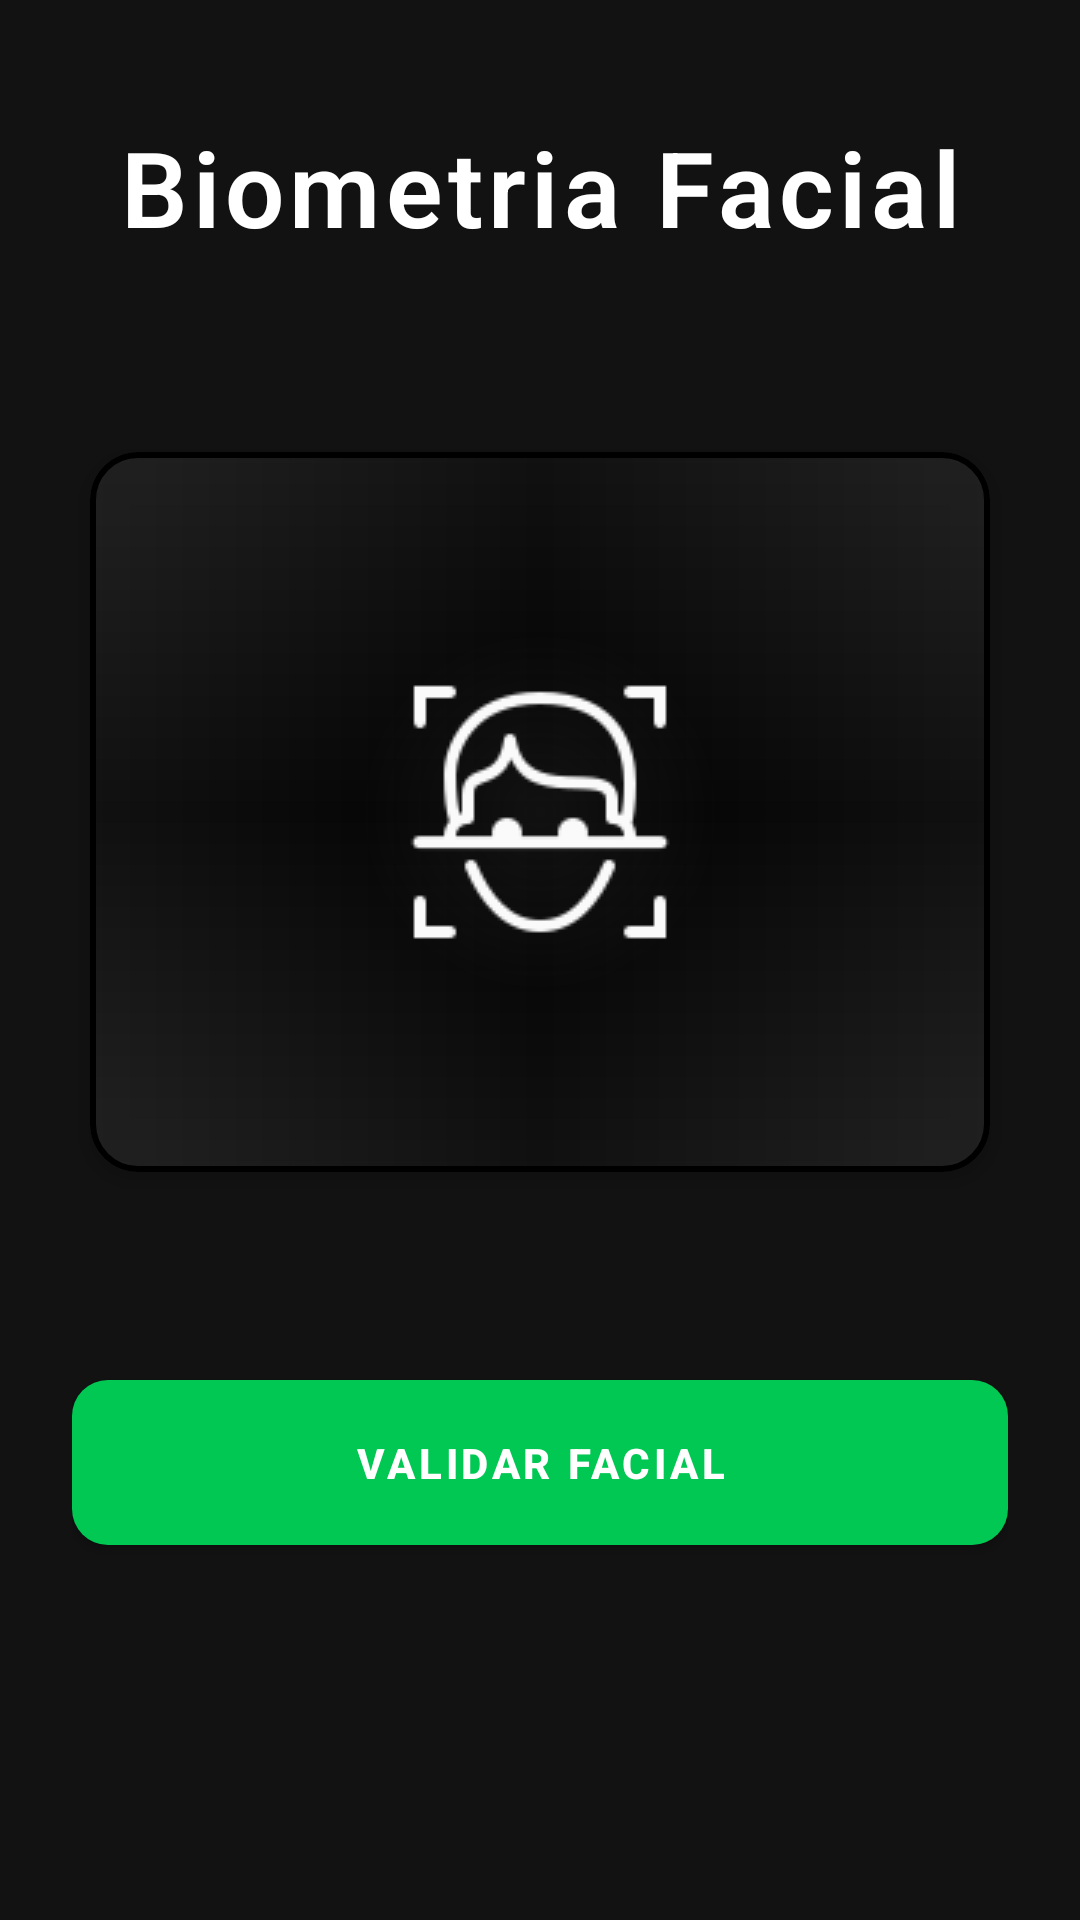

Layout XML and referenced resources for this Android screen:
<!-- AndroidManifest.xml: activity theme AppTheme -->
<!-- res/layout/activity_biometria_facial.xml -->
<?xml version="1.0" encoding="utf-8"?>
<androidx.constraintlayout.widget.ConstraintLayout xmlns:android="http://schemas.android.com/apk/res/android"
    xmlns:app="http://schemas.android.com/apk/res-auto"
    android:layout_width="match_parent"
    android:layout_height="match_parent"
    android:background="#121212"
    android:padding="24dp">

    
    <TextView
        android:id="@+id/textViewTituloFacial"
        android:layout_width="wrap_content"
        android:layout_height="wrap_content"
        android:text="Biometria Facial"
        android:textSize="35sp"
        android:textStyle="bold"
        android:textColor="#FFFFFF"
        android:fontFamily="sans-serif-light"
        android:letterSpacing="0.05"
        app:layout_constraintTop_toTopOf="parent"
        app:layout_constraintStart_toStartOf="parent"
        app:layout_constraintEnd_toEndOf="parent"
        android:layout_marginTop="15dp" />

    
    <com.google.android.material.card.MaterialCardView
        android:id="@+id/cardImagemFacial"
        android:layout_width="wrap_content"
        android:layout_height="wrap_content"
        app:cardCornerRadius="16dp"
        app:strokeWidth="2dp"
        app:strokeColor="#000000"
        app:cardElevation="4dp"
        app:cardBackgroundColor="#000000"
        app:layout_constraintTop_toBottomOf="@id/textViewTituloFacial"
        app:layout_constraintStart_toStartOf="parent"
        app:layout_constraintEnd_toEndOf="parent"
        android:layout_marginTop="65dp"
        android:layout_marginBottom="0dp">

        
        <FrameLayout
            android:layout_width="300dp"
            android:layout_height="240dp"
            android:background="@drawable/sombra_total_card"
            android:padding="8dp">

            <ImageView
                android:id="@+id/imgFotoFacial"
                android:layout_width="match_parent"
                android:layout_height="match_parent"
                android:src="@drawable/facial"
                android:scaleType="centerInside"
                android:contentDescription="Foto do rosto simulada" />
        </FrameLayout>
    </com.google.android.material.card.MaterialCardView>

    
    <com.google.android.material.button.MaterialButton
        android:id="@+id/btnValidarBiometriaFacial"
        android:layout_width="0dp"
        android:layout_height="wrap_content"
        android:text="VALIDAR FACIAL"
        style="@style/GreenButton"
        app:layout_constraintTop_toBottomOf="@id/cardImagemFacial"
        app:layout_constraintBottom_toBottomOf="parent"
        app:layout_constraintStart_toStartOf="parent"
        app:layout_constraintEnd_toEndOf="parent"
        android:layout_marginTop="0dp"
        android:layout_marginBottom="32dp" />

    
    <TextView
        android:id="@+id/txtResultadoBiometriaFacial"
        android:layout_width="wrap_content"
        android:layout_height="wrap_content"
        android:text=""
        android:textColor="#E0E0E0"
        android:textSize="25sp"
        android:fontFamily="sans-serif-light"
        app:layout_constraintTop_toBottomOf="@+id/btnValidarBiometriaFacial"
        app:layout_constraintStart_toStartOf="parent"
        app:layout_constraintEnd_toEndOf="parent"
        android:layout_marginTop="8dp" />
</androidx.constraintlayout.widget.ConstraintLayout>
<!-- resources referenced by this layout -->
<resources>
  <!-- drawable facial: png bitmap (drawable, 2256 bytes) -->
  <!-- drawable sombra_total_card (drawable) -->
  <layer-list xmlns:android="http://schemas.android.com/apk/res/android">
      <item>
          <shape android:shape="rectangle">
              <solid android:color="#000000"/>
              <corners android:radius="16dp"/>
          </shape>
      </item>
      <item>
          <shape android:shape="rectangle">
              <gradient android:type="linear" android:angle="0" android:startColor="#11FFFFFF" android:centerColor="#00FFFFFF" android:endColor="#11FFFFFF"/>
              <corners android:radius="16dp"/>
          </shape>
      </item>
      <item>
          <shape android:shape="rectangle">
              <gradient android:type="linear" android:angle="90" android:startColor="#11FFFFFF" android:centerColor="#00FFFFFF" android:endColor="#11FFFFFF"/>
              <corners android:radius="16dp"/>
          </shape>
      </item>
      <item android:left="4dp" android:right="4dp" android:top="4dp" android:bottom="4dp">
          <shape android:shape="rectangle">
              <gradient android:type="radial" android:gradientRadius="180" android:centerX="0.5" android:centerY="0.5" android:startColor="#11FFFFFF" android:endColor="#00FFFFFF"/>
              <corners android:radius="16dp"/>
          </shape>
      </item>
  </layer-list>
  <style name="GreenButton" parent="Widget.MaterialComponents.Button">
          <item name="backgroundTint">#00C853</item>
          <item name="android:textColor">#FFFFFF</item>
          <item name="cornerRadius">12dp</item>
          <item name="android:padding">18dp</item>
          <item name="android:textStyle">bold</item>
          <item name="android:fontFamily">sans-serif-medium</item>
      </style>
  <style name="AppTheme" parent="Theme.MaterialComponents.DayNight.NoActionBar">
          <item name="colorPrimary">#008c3a</item>
          <item name="colorPrimaryVariant">#005c2a</item>
          <item name="colorOnPrimary">#FFFFFF</item>
          <item name="colorSecondary">#03DAC5</item>
          <item name="colorOnSecondary">#000000</item>
  
          <item name="android:windowBackground">#121212</item>
          <item name="android:colorBackground">#121212</item>
          <item name="android:textColor">#FFFFFF</item>
          <item name="android:statusBarColor">#000000</item>
          <item name="android:navigationBarColor">#000000</item>
  
          <item name="windowActionBar">false</item>
          <item name="windowNoTitle">true</item>
      </style>
</resources>
